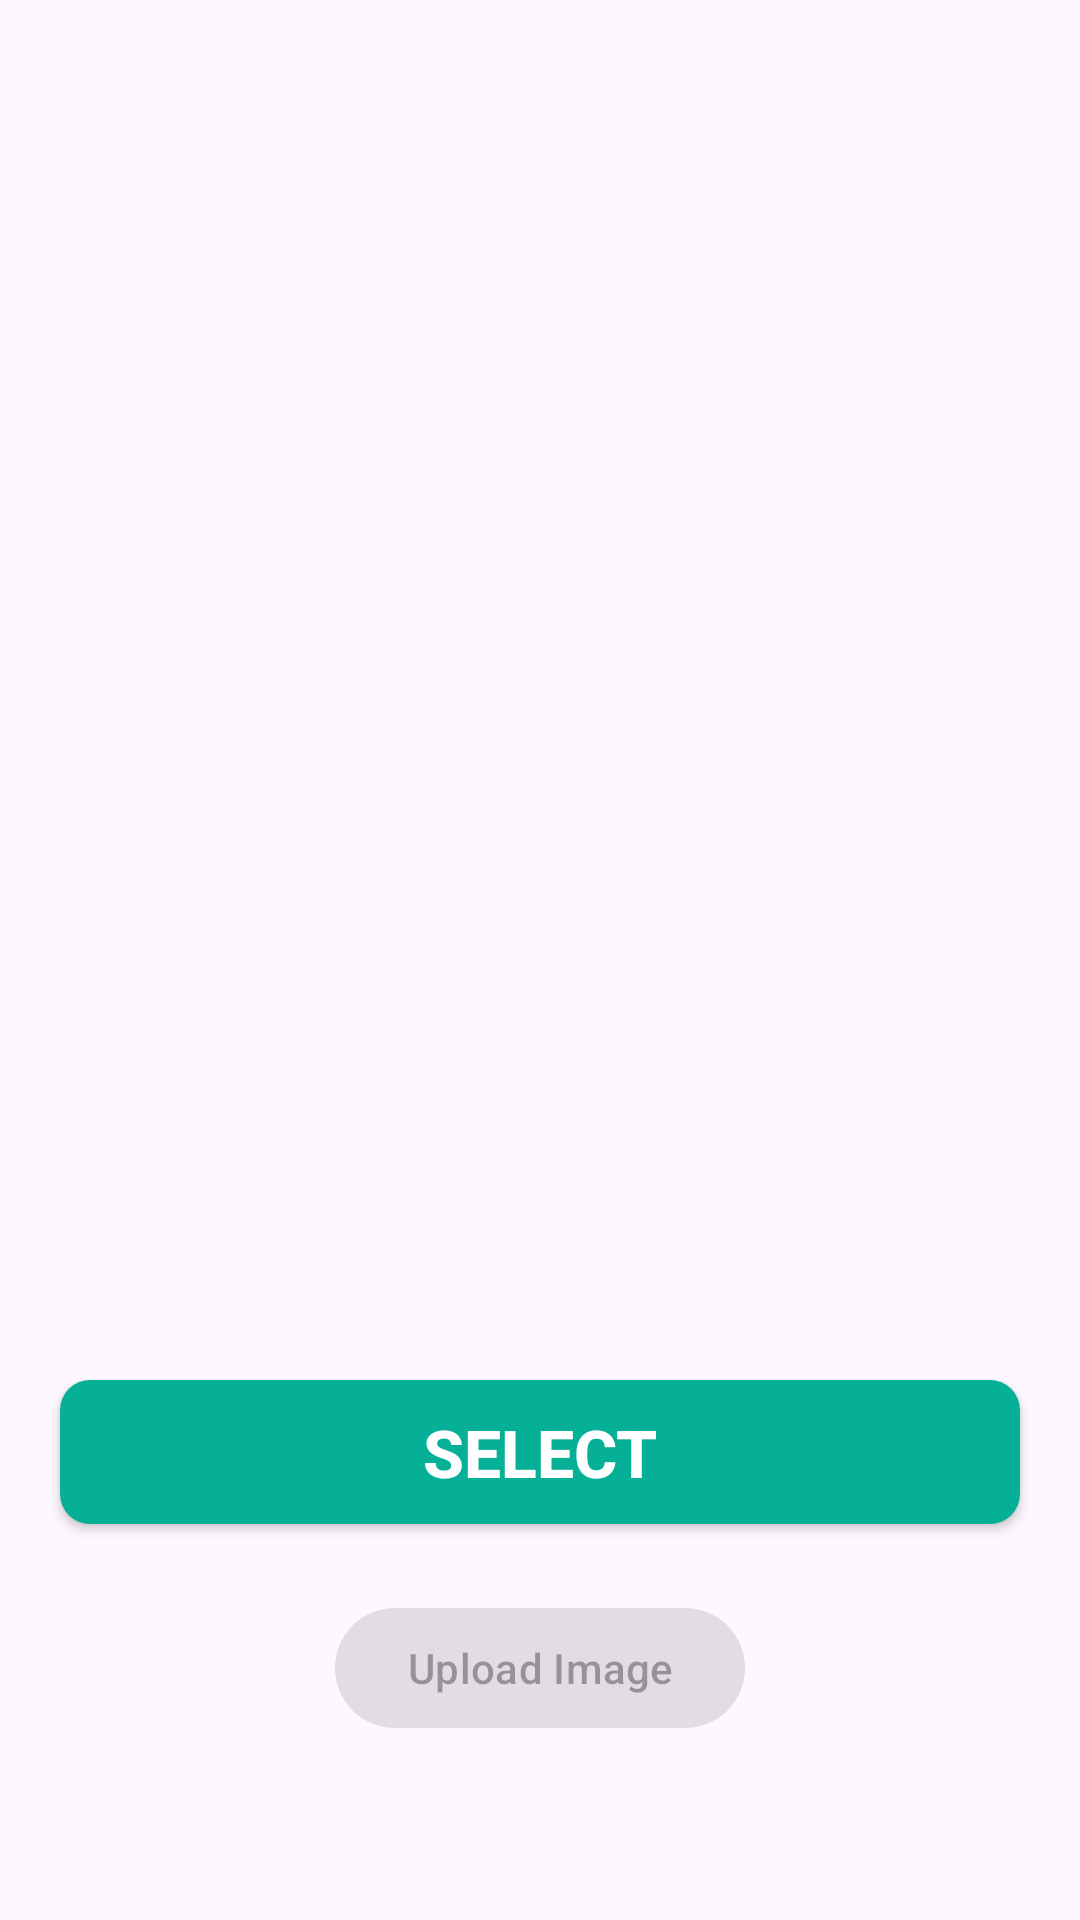

Here is an Android app screen rendered from its layout file. Give the layout XML and the strings, colors and styles it references.
<!-- AndroidManifest.xml: application theme Theme.Web_app -->
<!-- res/layout/activity_upload_photo.xml -->
<?xml version="1.0" encoding="utf-8"?>
<RelativeLayout xmlns:android="http://schemas.android.com/apk/res/android"
    xmlns:app="http://schemas.android.com/apk/res-auto"
    xmlns:tools="http://schemas.android.com/tools"
    android:layout_width="match_parent"
    android:layout_height="match_parent"
    tools:context=".MainActivity">

 

   

    <ImageView
        android:id="@+id/imageView"
        android:layout_width="300sp"
        android:layout_height="300sp"
        android:layout_alignParentTop="true"

        android:layout_centerHorizontal="true"
        android:layout_marginTop="123dp" />

   
    <androidx.appcompat.widget.AppCompatButton
        android:id="@+id/selectImage"
        android:layout_width="match_parent"
        android:layout_height="wrap_content"
        android:layout_below="@id/imageView"
        android:layout_marginStart="20dp"
        android:layout_marginTop="37dp"
        android:layout_marginEnd="20dp"
        android:background="@drawable/button_bg"
        android:text="Select"
        android:textColor="@color/white"
        android:textSize="22sp"
        android:textStyle="bold"
        app:layout_constraintEnd_toEndOf="parent"
        app:layout_constraintHorizontal_bias="0.0"
        app:layout_constraintStart_toStartOf="parent" />


    <com.google.android.material.button.MaterialButton
        android:id="@+id/uploadImage"
        android:layout_width="wrap_content"
        android:layout_height="wrap_content"
        android:layout_below="@id/selectImage"
        android:layout_centerHorizontal="true"
        android:layout_marginTop="24dp"
        android:enabled="false"
        android:color="@color/bg"
        android:text="Upload Image" />

</RelativeLayout>
    
<!-- resources referenced by this layout -->
<resources>
  <color name="bg">#06B096</color>
  <color name="white">#FFFFFFFF</color>
  <!-- drawable button_bg (drawable) -->
  <?xml version="1.0" encoding="utf-8"?>
  <shape xmlns:android="http://schemas.android.com/apk/res/android"
      android:shape="rectangle"
      >
      <solid
          android:color="@color/bg"/>
      <corners
          android:radius="10dp"/>
  
  </shape>
  <style name="Theme.Web_app" parent="Theme.Material3.DayNight.NoActionBar">
          
          <item name="colorPrimary">@color/bleu_vert_app</item>
          <item name="colorPrimaryVariant">@color/purple_700</item>
          <item name="colorOnPrimary">#FFFFFF</item>
          
          <item name="colorSecondary">@color/teal_200</item>
          <item name="colorSecondaryVariant">@color/teal_700</item>
          <item name="colorOnSecondary">@color/black</item>
          
          <item name="android:statusBarColor">?attr/colorPrimaryVariant</item>
          
      </style>
  <color name="bleu_vert_app">#06B096</color>
  <color name="purple_700">#8306B096</color>
  <color name="teal_200">#FF03DAC5</color>
  <color name="teal_700">#FF018786</color>
  <color name="black">#FF000000</color>
</resources>
